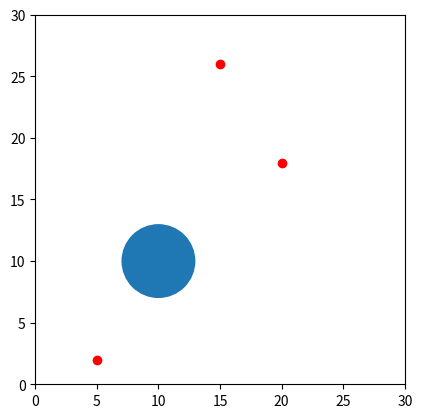

Source code (Python):
# generates positions for circles and dots for the inflatable given some input parameters
import matplotlib.pyplot as plt

numcircles = 1
numdots = 3
x = 30 # x dimension of inflatable [cm]
y = 30 # y dimension of inflatable [cm]


# parameters that should be machine-generated later, but for now, will be set
rad = 3 # circle radius
circ = (10, 10) # circle coordinates
dot1 = (5, 2)
dot2 = (20, 18)
dot3 = (15, 26)

# plot inflatable
plt.axis([0, 30, 0, 30])
plt.gca().set_aspect('equal', adjustable='box')

c = plt.Circle(circ, radius = rad)
plt.gca().add_artist(c)

plt.plot(dot1[0], dot1[1], 'ro')
plt.plot(dot2[0], dot2[1], 'ro')
plt.plot(dot3[0], dot3[1], 'ro')


# function for rejection sampling


# perform rejection sampling


# 
